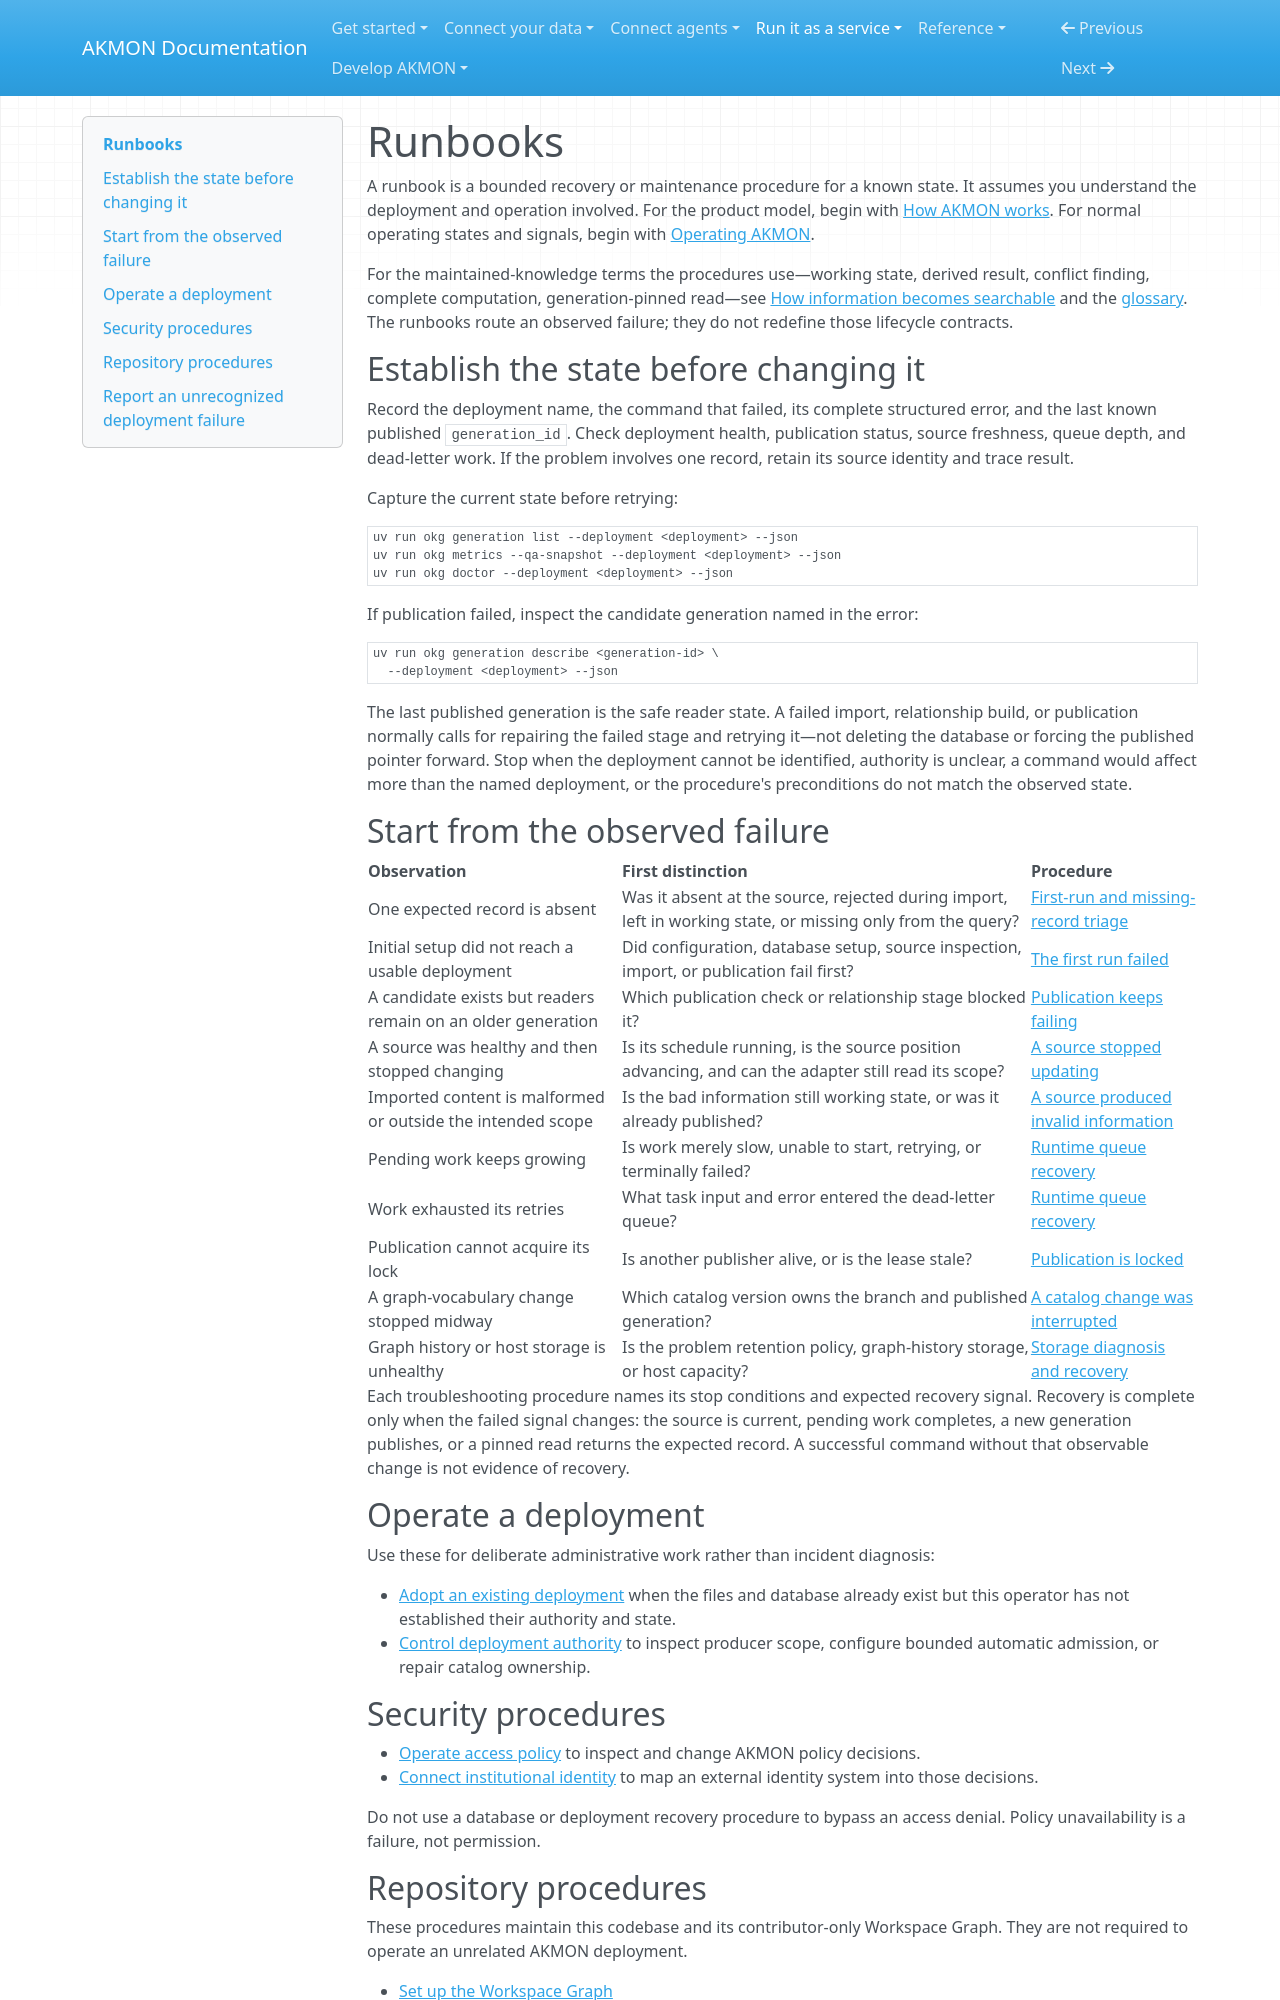

repository: mitdbg/akmon · page: runbooks/index.html · generator: mkdocs

---
audience: operator, developer, maintainer, coding agent
type: overview
canonical_id: runbooks
section: runbooks
visibility: primary
status: active
owner: documentation
---
# Runbooks

A runbook is a bounded recovery or maintenance procedure for a known state. It
assumes you understand the deployment and operation involved.
For the product model, begin with [How AKMON works](../start/concepts.md). For
normal operating states and signals, begin with
[Operating AKMON](../operate/index.md).

For the maintained-knowledge terms the procedures use—working state, derived
result, conflict finding, complete computation, generation-pinned read—see
[How information becomes searchable](../start/data-lifecycle.md) and the
[glossary](../reference/glossary.md). The runbooks route an observed failure;
they do not redefine those lifecycle contracts.

## Establish the state before changing it

Record the deployment name, the command that failed, its complete structured
error, and the last known published `generation_id`. Check deployment health,
publication status, source freshness, queue depth, and dead-letter work. If the
problem involves one record, retain its source identity and trace result.

Capture the current state before retrying:

```bash
uv run okg generation list --deployment <deployment> --json
uv run okg metrics --qa-snapshot --deployment <deployment> --json
uv run okg doctor --deployment <deployment> --json
```

If publication failed, inspect the candidate generation named in the error:

```bash
uv run okg generation describe <generation-id> \
  --deployment <deployment> --json
```

The last published generation is the safe reader state. A failed import,
relationship build, or publication normally calls for repairing the failed
stage and retrying it—not deleting the database or forcing the published
pointer forward. Stop when the deployment cannot be identified, authority is
unclear, a command would affect more than the named deployment, or the
procedure's preconditions do not match the observed state.

## Start from the observed failure

| Observation | First distinction | Procedure |
|---|---|---|
| One expected record is absent | Was it absent at the source, rejected during import, left in working state, or missing only from the query? | [First-run and missing-record triage](troubleshooting/first-run.md) |
| Initial setup did not reach a usable deployment | Did configuration, database setup, source inspection, import, or publication fail first? | [The first run failed](troubleshooting/first-run.md) |
| A candidate exists but readers remain on an older generation | Which publication check or relationship stage blocked it? | [Publication keeps failing](troubleshooting/generation-blocked.md) |
| A source was healthy and then stopped changing | Is its schedule running, is the source position advancing, and can the adapter still read its scope? | [A source stopped updating](troubleshooting/source-sync.md) |
| Imported content is malformed or outside the intended scope | Is the bad information still working state, or was it already published? | [A source produced invalid information](troubleshooting/source-poisoning.md) |
| Pending work keeps growing | Is work merely slow, unable to start, retrying, or terminally failed? | [Runtime queue recovery](troubleshooting/runtime-queue.md) |
| Work exhausted its retries | What task input and error entered the dead-letter queue? | [Runtime queue recovery](troubleshooting/runtime-queue.md) |
| Publication cannot acquire its lock | Is another publisher alive, or is the lease stale? | [Publication is locked](troubleshooting/publisher-lock.md) |
| A graph-vocabulary change stopped midway | Which catalog version owns the branch and published generation? | [A catalog change was interrupted](troubleshooting/ontology-rollback.md) |
| Graph history or host storage is unhealthy | Is the problem retention policy, graph-history storage, or host capacity? | [Storage diagnosis and recovery](troubleshooting/storage.md) |

Each troubleshooting procedure names its stop conditions and expected recovery
signal. Recovery is complete only when the failed signal changes: the source is
current, pending work completes, a new generation publishes, or a pinned read
returns the expected record. A successful command without that observable
change is not evidence of recovery.

## Operate a deployment

Use these for deliberate administrative work rather than incident diagnosis:

- [Adopt an existing deployment](deployments/deployment-bootstrap.md) when the
  files and database already exist but this operator has not established their
  authority and state.
- [Control deployment authority](deployments/authority.md) to inspect producer
  scope, configure bounded automatic admission, or repair catalog ownership.
